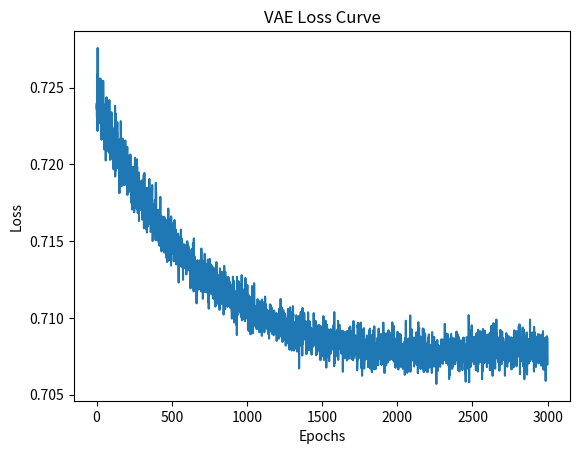

Reproduce this figure in Python.
import numpy as np
import matplotlib.pyplot as plt


# ----------------------------- 变分自编码器（VAE）算法 -----------------------------

# 介绍：
# 变分自编码器（Variational Autoencoder, VAE）是一种生成模型，利用变分推断方法对自编码器进行扩展。
# VAE通过优化变分下界(ELBO) 来学习数据的潜在空间分布。
# 在VAE中，编码器生成潜在变量的分布，而解码器从该分布中采样生成数据。
# VAE可用于图像生成、数据重构、去噪等任务。

# 输入输出：
# 输入：
# - X: 输入数据，形状为 (n_samples, input_dim)。
# 输出：
# - 重构的输出数据。
# - 潜在空间的样本。

# 算法步骤：
# 1. 编码器将输入数据映射到潜在空间的分布（均值和方差）。
# 2. 从潜在空间的分布中采样得到潜在变量。
# 3. 解码器从潜在变量生成重构数据。
# 4. 通过最大化变分下界（ELBO）来优化模型参数，包含重构误差和KL散度。

# 主要参数：
# - input_dim: 输入数据的维度。
# - latent_dim: 潜在空间的维度。
# - learning_rate: 学习率。
# - max_iter: 最大训练迭代次数。

class VAE:
    def __init__(self, input_dim, latent_dim, learning_rate=0.001, max_iter=5000):
        """
        初始化变分自编码器（VAE）模型。

        :param input_dim: 输入数据的维度。
        :param latent_dim: 潜在空间的维度。
        :param learning_rate: 学习率。
        :param max_iter: 最大训练迭代次数。
        """
        self.input_dim = input_dim
        self.latent_dim = latent_dim
        self.learning_rate = learning_rate
        self.max_iter = max_iter

        # 增加的隐藏层维度
        hidden_dim = (input_dim + latent_dim) // 2 * 2  # 增加隐藏层维度

        # 编码器权重
        self.W_encoder_h1 = np.random.randn(input_dim, hidden_dim) / np.sqrt(input_dim)
        self.b_encoder_h1 = np.zeros((1, hidden_dim))
        self.W_encoder_h2 = np.random.randn(hidden_dim, hidden_dim) / np.sqrt(hidden_dim)
        self.b_encoder_h2 = np.zeros((1, hidden_dim))
        self.W_encoder = np.random.randn(hidden_dim, 2 * latent_dim) / np.sqrt(hidden_dim)
        self.b_encoder = np.zeros((1, 2 * latent_dim))

        # 解码器权重
        self.W_decoder_h1 = np.random.randn(latent_dim, hidden_dim) / np.sqrt(latent_dim)
        self.b_decoder_h1 = np.zeros((1, hidden_dim))
        self.W_decoder_h2 = np.random.randn(hidden_dim, hidden_dim) / np.sqrt(hidden_dim)
        self.b_decoder_h2 = np.zeros((1, hidden_dim))
        self.W_decoder = np.random.randn(hidden_dim, input_dim) / np.sqrt(hidden_dim)
        self.b_decoder = np.zeros((1, input_dim))

    def _relu(self, Z):
        """ReLU激活函数，带有数值稳定性处理"""
        return np.maximum(0, np.minimum(Z, 20))  # 限制最大值以提高稳定性

    def _sigmoid(self, Z):
        """Sigmoid激活函数，带有数值稳定性处理"""
        Z = np.clip(Z, -20, 20)  # 限制输入范围以提高数值稳定性
        return 1 / (1 + np.exp(-Z))

    def _sampling(self, mean, log_var):
        """
        从均值和对数方差中进行重参数化采样。

        :param mean: 潜在变量的均值。
        :param log_var: 潜在变量的对数方差。
        :return: 潜在变量的采样值。
        """
        epsilon = np.random.randn(*mean.shape)
        return mean + np.exp(0.5 * log_var) * epsilon

    def _encode(self, X):
        """编码器：增加两个隐藏层"""
        # 第一隐藏层
        h1 = self._relu(np.dot(X, self.W_encoder_h1) + self.b_encoder_h1)
        # 第二隐藏层
        h2 = self._relu(np.dot(h1, self.W_encoder_h2) + self.b_encoder_h2)
        # 输出层
        Z_encoded = np.dot(h2, self.W_encoder) + self.b_encoder
        mean = Z_encoded[:, :self.latent_dim]
        log_var = Z_encoded[:, self.latent_dim:]
        return mean, log_var

    def _decode(self, z):
        """解码器：增加两个隐藏层"""
        # 第一隐藏层
        h1 = self._relu(np.dot(z, self.W_decoder_h1) + self.b_decoder_h1)
        # 第二隐藏层
        h2 = self._relu(np.dot(h1, self.W_decoder_h2) + self.b_decoder_h2)
        # 输出层
        decoded = self._sigmoid(np.dot(h2, self.W_decoder) + self.b_decoder)
        return decoded

    def _compute_loss(self, X, decoded, mean, log_var):
        """
        计算VAE的损失函数，包括重构误差和KL散度。
        添加了权重因子来平衡两个损失项。
        """
        # 重构误差（二元交叉熵）
        reconstruction_loss = -np.mean(X * np.log(decoded + 1e-10) + (1 - X) * np.log(1 - decoded + 1e-10))

        # KL散度
        kl_divergence = -0.5 * np.mean(1 + log_var - np.square(mean) - np.exp(log_var))

        # 总损失（添加权重因子beta来控制KL项的影响）
        beta = 0.5  # 增加beta值以平衡KL项
        loss = reconstruction_loss + beta * kl_divergence
        return loss, reconstruction_loss, kl_divergence

    def _backward(self, X, decoded, mean, log_var, z):
        """反向传播：计算梯度并更新权重和偏置"""
        m = X.shape[0]

        # 解码器的反向传播
        dZ_decoded = -(X / (decoded + 1e-10) - (1 - X) / (1 - decoded + 1e-10))
        dZ_decoded = dZ_decoded * (decoded * (1 - decoded))  # sigmoid导数

        # 解码器隐藏层
        dW_decoder = np.dot(self._relu(np.dot(z, self.W_decoder_h1) + self.b_decoder_h1).T, dZ_decoded) / m
        db_decoder = np.sum(dZ_decoded, axis=0, keepdims=True) / m

        dh_decoder = np.dot(dZ_decoded, self.W_decoder.T)
        dh_decoder = dh_decoder * (np.dot(z, self.W_decoder_h1) + self.b_decoder_h1 > 0)  # ReLU导数

        dW_decoder_h1 = np.dot(z.T, dh_decoder) / m
        db_decoder_h1 = np.sum(dh_decoder, axis=0, keepdims=True) / m

        # 编码器的反向传播
        dmean = mean  # KL散度对均值的梯度
        dlog_var = 0.5 * (np.exp(log_var) - 1)  # KL散度对对数方差的梯度

        # 梯度裁剪
        clip_value = 5.0
        dmean = np.clip(dmean, -clip_value, clip_value)
        dlog_var = np.clip(dlog_var, -clip_value, clip_value)

        # 编码器隐藏层
        dZ_encoder = np.concatenate([dmean, dlog_var], axis=1)
        h_encoder = self._relu(np.dot(X, self.W_encoder_h1) + self.b_encoder_h1)

        dW_encoder = np.dot(h_encoder.T, dZ_encoder) / m
        db_encoder = np.sum(dZ_encoder, axis=0, keepdims=True) / m

        dh_encoder = np.dot(dZ_encoder, self.W_encoder.T)
        dh_encoder = dh_encoder * (np.dot(X, self.W_encoder_h1) + self.b_encoder_h1 > 0)

        dW_encoder_h1 = np.dot(X.T, dh_encoder) / m
        db_encoder_h1 = np.sum(dh_encoder, axis=0, keepdims=True) / m

        # 更新权重和偏置（添加动量）
        momentum = 0.9
        if not hasattr(self, 'v_W_encoder'):
            self.v_W_encoder = 0
            self.v_b_encoder = 0
            self.v_W_encoder_h1 = 0
            self.v_b_encoder_h1 = 0
            self.v_W_decoder = 0
            self.v_b_decoder = 0
            self.v_W_decoder_h1 = 0
            self.v_b_decoder_h1 = 0

        # 编码器更新
        self.v_W_encoder = momentum * self.v_W_encoder - self.learning_rate * dW_encoder
        self.v_b_encoder = momentum * self.v_b_encoder - self.learning_rate * db_encoder
        self.v_W_encoder_h1 = momentum * self.v_W_encoder_h1 - self.learning_rate * dW_encoder_h1
        self.v_b_encoder_h1 = momentum * self.v_b_encoder_h1 - self.learning_rate * db_encoder_h1

        self.W_encoder += self.v_W_encoder
        self.b_encoder += self.v_b_encoder
        self.W_encoder_h1 += self.v_W_encoder_h1
        self.b_encoder_h1 += self.v_b_encoder_h1

        # 解码器更新
        self.v_W_decoder = momentum * self.v_W_decoder - self.learning_rate * dW_decoder
        self.v_b_decoder = momentum * self.v_b_decoder - self.learning_rate * db_decoder
        self.v_W_decoder_h1 = momentum * self.v_W_decoder_h1 - self.learning_rate * dW_decoder_h1
        self.v_b_decoder_h1 = momentum * self.v_b_decoder_h1 - self.learning_rate * db_decoder_h1

        self.W_decoder += self.v_W_decoder
        self.b_decoder += self.v_b_decoder
        self.W_decoder_h1 += self.v_W_decoder_h1
        self.b_decoder_h1 += self.v_b_decoder_h1

    def fit(self, X):
        """训练变分自编码器（VAE）模型"""
        # 数据预处理：归一化到[0,1]区间
        X = (X - X.min()) / (X.max() - X.min())

        best_loss = float('inf')
        patience = 100000  # 早停的耐心值
        no_improve = 0

        # 用于记录每个epoch的损失
        losses = []

        for epoch in range(self.max_iter):
            # 编码器：得到均值和对数方差
            mean, log_var = self._encode(X)

            # 从均值和对数方差中采样得到潜在变量
            z = self._sampling(mean, log_var)

            # 解码器：从潜在空间采样生成重构数据
            decoded = self._decode(z)

            # 计算损失
            loss, reconstruction_loss, kl_divergence = self._compute_loss(X, decoded, mean, log_var)

            # 记录损失
            losses.append(loss)

            # 早停检查
            if loss < best_loss:
                best_loss = loss
                no_improve = 0
            else:
                no_improve += 1
                if no_improve >= patience:
                    print(f"\n提前停止训练，在epoch {epoch + 1}处")
                    break

            # 反向传播：更新权重和偏置
            self._backward(X, decoded, mean, log_var, z)

            # 每100个epoch输出一次损失
            if (epoch + 1) % 100 == 0:
                print(
                    f"Epoch {epoch + 1}/{self.max_iter}, Loss: {loss:.4f}, Reconstruction Loss: {reconstruction_loss:.4f}, KL Divergence: {kl_divergence:.4f}")

        # 绘制损失曲线图
        plt.plot(losses)
        plt.title('VAE Loss Curve')
        plt.xlabel('Epochs')
        plt.ylabel('Loss')
        plt.show()

    def predict(self, X):
        """使用训练好的VAE进行数据重构"""
        # 数据预处理：归一化到[0,1]区间
        X = (X - X.min()) / (X.max() - X.min())

        mean, log_var = self._encode(X)
        z = self._sampling(mean, log_var)
        reconstructed = self._decode(z)

        # 还原到原始数据范围
        reconstructed = reconstructed * (X.max() - X.min()) + X.min()
        return reconstructed


# 示例：创建VAE模型并训练
if __name__ == "__main__":
    # 生成一个简单的训练数据
    np.random.seed(42)  # 设置随机种子以保证结果可重现
    X = np.random.randn(1000, 10)  # 1000个样本，10维输入

    # 创建VAE模型（调整超参数）
    vae = VAE(input_dim=10, latent_dim=4, learning_rate=0.0001, max_iter=3000)

    # 训练VAE模型
    vae.fit(X)

    # 使用训练好的VAE进行数据重构
    print("\n测试重构效果：")
    test_samples = X[:5]  # 取前5个样本进行测试
    print("原始数据：")
    print(test_samples)
    reconstructed = vae.predict(test_samples)
    print("\n重构数据：")
    print(reconstructed)

    # 计算重构误差
    mse = np.mean((test_samples - reconstructed) ** 2)
    print(f"\n平均重构误差（MSE）：{mse:.4f}")

    # 生成新样本
    print("\n从潜在空间采样生成新数据：")
    z_new = np.random.randn(5, 4)  # 从标准正态分布采样
    generated = vae._decode(z_new)
    print(generated)
